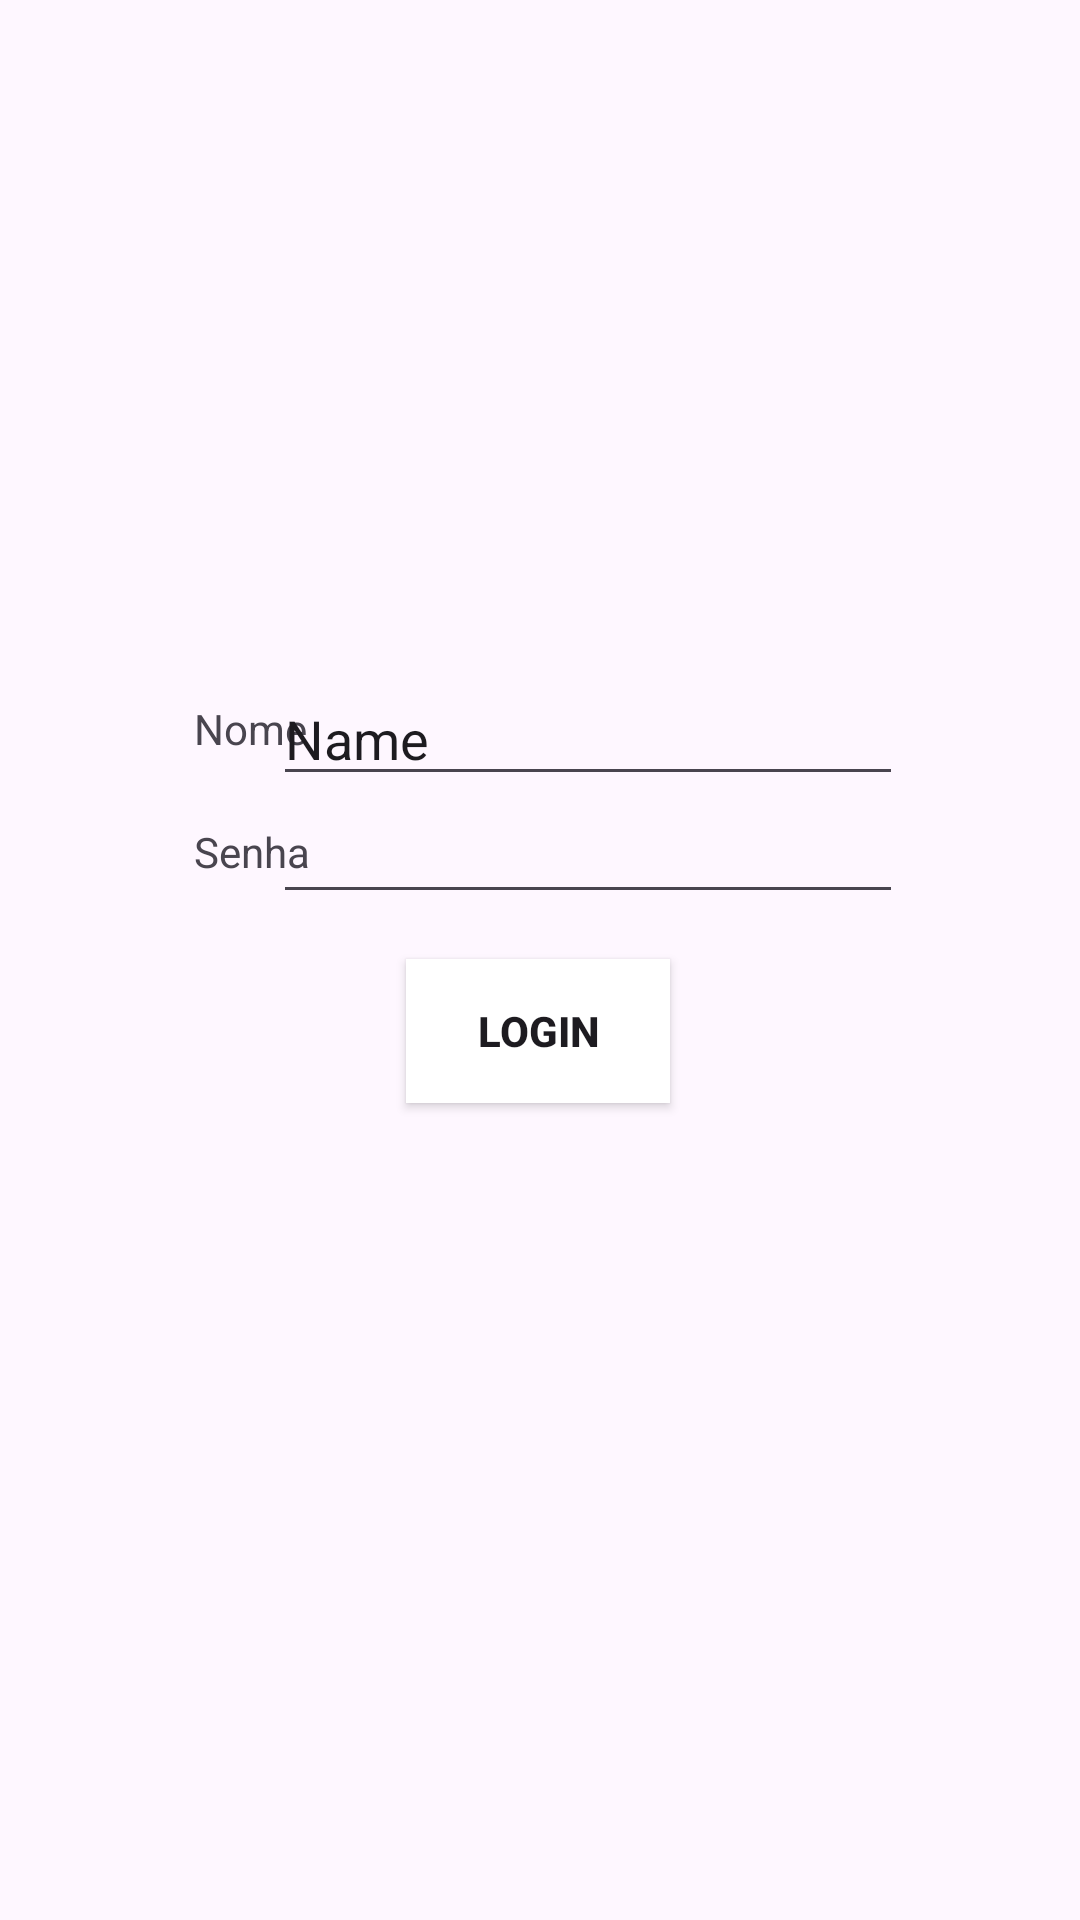

The Android layout XML behind this screen, and the referenced resources:
<!-- AndroidManifest.xml: application theme Theme.Trabalho4bim -->
<!-- res/layout/activity_main.xml -->
<?xml version="1.0" encoding="utf-8"?>
<androidx.constraintlayout.widget.ConstraintLayout xmlns:android="http://schemas.android.com/apk/res/android"
    xmlns:app="http://schemas.android.com/apk/res-auto"
    xmlns:tools="http://schemas.android.com/tools"
    android:layout_width="match_parent"
    android:layout_height="match_parent"
    tools:context=".MainActivity">

    <TextView
        android:id="@+id/textView"
        android:layout_width="wrap_content"
        android:layout_height="wrap_content"
        android:text="Nome"
        app:layout_constraintBottom_toBottomOf="parent"
        app:layout_constraintEnd_toEndOf="parent"
        app:layout_constraintHorizontal_bias="0.201"
        app:layout_constraintStart_toStartOf="parent"
        app:layout_constraintTop_toTopOf="parent"
        app:layout_constraintVertical_bias="0.376" />

    <EditText
        android:id="@+id/editTextNome"
        android:layout_width="wrap_content"
        android:layout_height="wrap_content"
        android:ems="10"
        android:inputType="text"
        android:text="Name"
        app:layout_constraintBottom_toBottomOf="parent"
        app:layout_constraintEnd_toEndOf="parent"
        app:layout_constraintHorizontal_bias="0.606"
        app:layout_constraintStart_toStartOf="parent"
        app:layout_constraintTop_toTopOf="parent"
        app:layout_constraintVertical_bias="0.374" />

    <TextView
        android:id="@+id/textView2"
        android:layout_width="wrap_content"
        android:layout_height="wrap_content"
        android:text="Senha"
        app:layout_constraintBottom_toBottomOf="parent"
        app:layout_constraintEnd_toEndOf="parent"
        app:layout_constraintHorizontal_bias="0.201"
        app:layout_constraintStart_toStartOf="parent"
        app:layout_constraintTop_toTopOf="parent"
        app:layout_constraintVertical_bias="0.442" />

    <EditText
        android:id="@+id/editTextTextPassword"
        android:layout_width="wrap_content"
        android:layout_height="wrap_content"
        android:ems="10"
        android:inputType="textPassword"
        app:layout_constraintBottom_toBottomOf="parent"
        app:layout_constraintEnd_toEndOf="parent"
        app:layout_constraintHorizontal_bias="0.606"
        app:layout_constraintStart_toStartOf="parent"
        app:layout_constraintTop_toTopOf="parent"
        app:layout_constraintVertical_bias="0.44" />

    <Button
        android:id="@+id/btnLogin"
        android:layout_width="wrap_content"
        android:layout_height="wrap_content"
        android:background="#E8CDDE"
        android:backgroundTint="?attr/colorTertiaryFixed"
        android:backgroundTintMode="add"
        android:text="Login"
        android:textStyle="bold"
        app:layout_constraintBottom_toBottomOf="parent"
        app:layout_constraintEnd_toEndOf="parent"
        app:layout_constraintHorizontal_bias="0.498"
        app:layout_constraintStart_toStartOf="parent"
        app:layout_constraintTop_toTopOf="parent"
        app:layout_constraintVertical_bias="0.54"
        app:rippleColor="#E6BAD7"
        app:strokeColor="#D8A5C3" />

</androidx.constraintlayout.widget.ConstraintLayout>
<!-- resources referenced by this layout -->
<resources>
  <style name="Theme.Trabalho4bim" parent="Base.Theme.Trabalho4bim" />
  <style name="Base.Theme.Trabalho4bim" parent="Theme.Material3.DayNight.NoActionBar">
          
          
      </style>
</resources>
